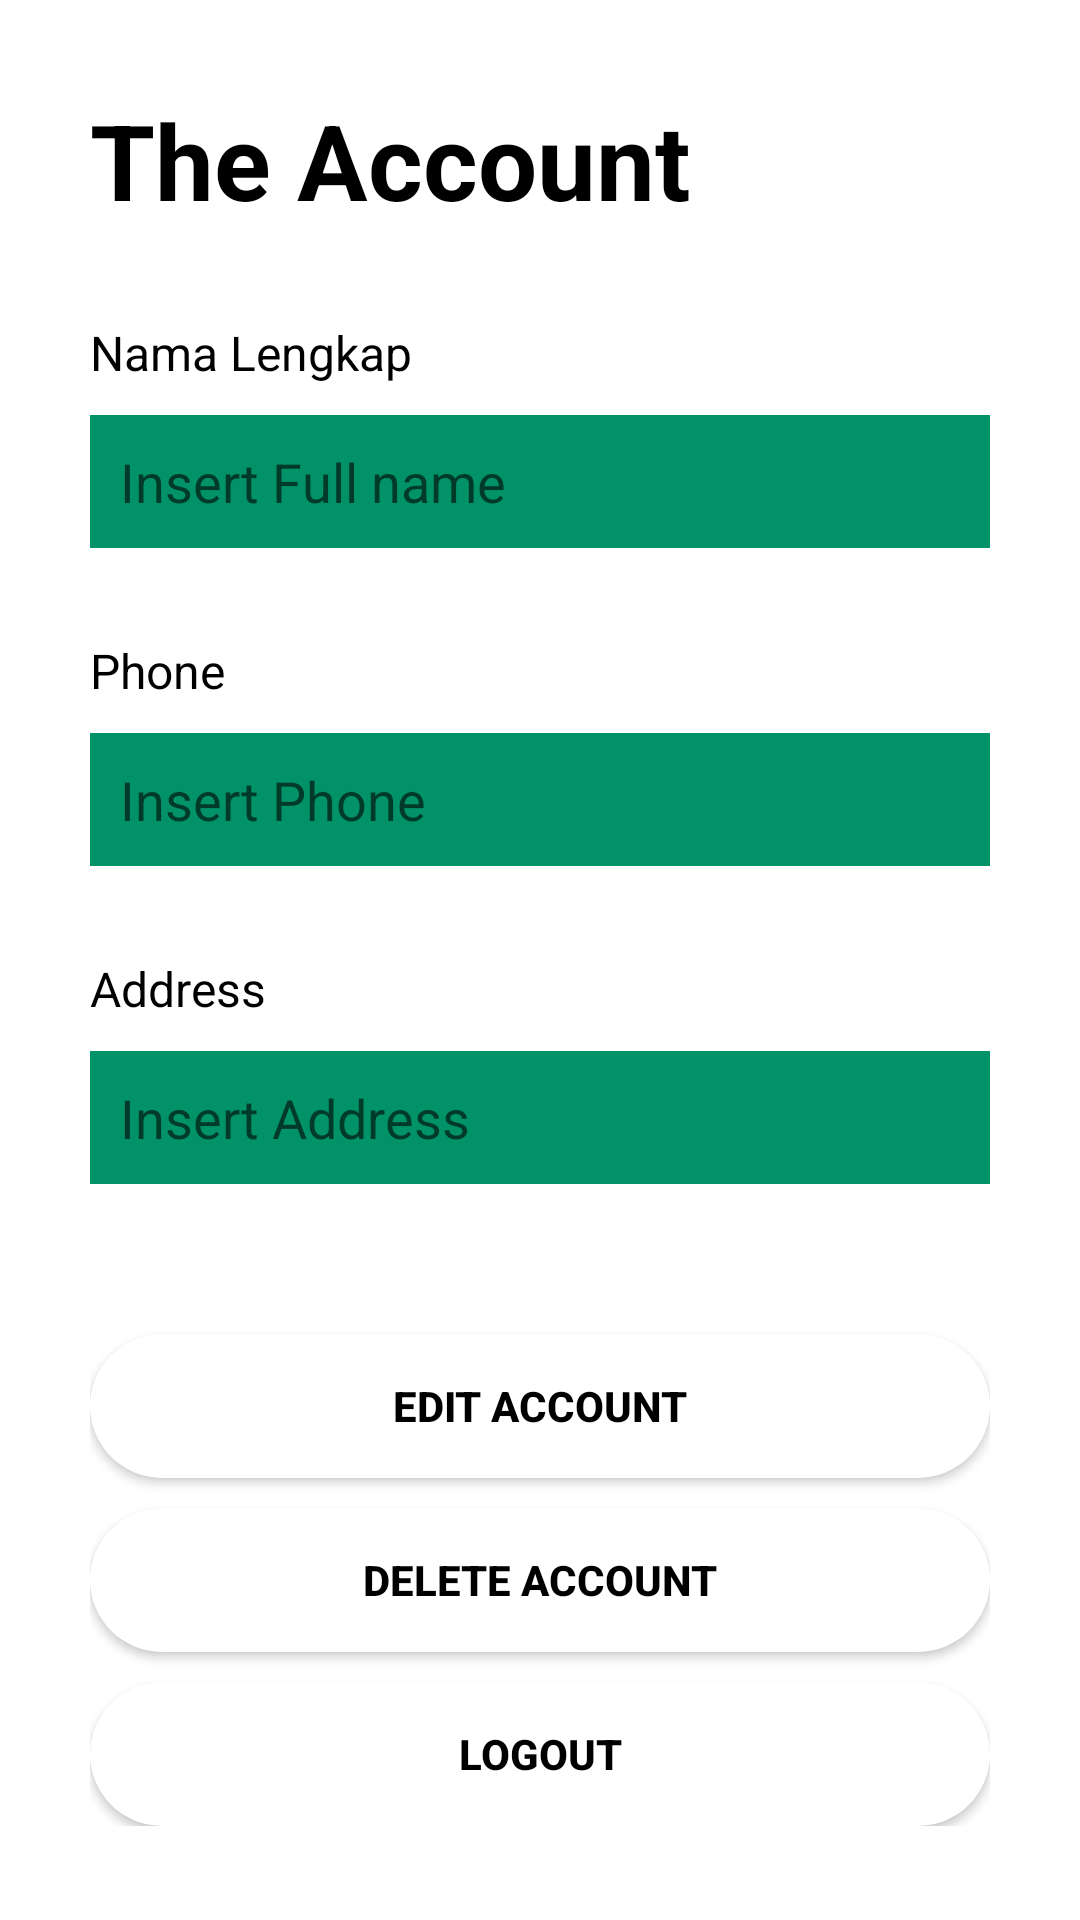

Layout XML and referenced resources for this Android screen:
<!-- AndroidManifest.xml: application theme Theme.AyamSwasta -->
<!-- res/layout/fragment_account.xml -->
<?xml version="1.0" encoding="utf-8"?>
<FrameLayout xmlns:android="http://schemas.android.com/apk/res/android"
    xmlns:tools="http://schemas.android.com/tools"
    android:layout_width="match_parent"
    android:layout_height="match_parent"
    tools:context=".AccountFragment">

    <LinearLayout
        android:layout_width="match_parent"
        android:layout_height="wrap_content"
        android:layout_marginStart="30dp"
        android:layout_marginEnd="30dp"
        android:orientation="vertical">

        <TextView
            android:layout_width="wrap_content"
            android:layout_height="wrap_content"
            android:text="The Account"
            android:textColor="@color/black"
            android:textSize="35dp"
            android:layout_marginTop="30dp"
            android:layout_marginBottom="30dp"
            android:textStyle="bold" />

        <TextView
            android:layout_width="wrap_content"
            android:layout_height="wrap_content"
            android:text="Nama Lengkap"
            android:textColor="@color/black"
            android:textSize="16dp"/>

        <EditText
            android:id="@+id/txtFullName"
            android:layout_width="match_parent"
            android:layout_height="wrap_content"
            android:hint="Insert Full name"
            android:textColor="@color/white"
            android:padding="10dp"
            android:layout_marginTop="10dp"
            android:background="@color/secondaryColor"/>

        <TextView
            android:layout_width="wrap_content"
            android:layout_height="wrap_content"
            android:layout_marginTop="30dp"
            android:text="Phone"
            android:textColor="@color/black"
            android:textSize="16dp"/>

        <EditText
            android:id="@+id/txtPhone"
            android:layout_width="match_parent"
            android:layout_height="wrap_content"
            android:hint="Insert Phone"
            android:textColor="@color/white"
            android:padding="10dp"
            android:layout_marginTop="10dp"
            android:inputType="phone"
            android:background="@color/secondaryColor"/>

        <TextView
            android:layout_width="wrap_content"
            android:layout_height="wrap_content"
            android:layout_marginTop="30dp"
            android:text="Address"
            android:textColor="@color/black"
            android:textSize="16dp"/>

        <EditText
            android:id="@+id/txtAddress"
            android:layout_width="match_parent"
            android:layout_height="wrap_content"
            android:hint="Insert Address"
            android:textColor="@color/white"
            android:padding="10dp"
            android:layout_marginTop="10dp"
            android:background="@color/secondaryColor"/>

        <Button
            android:id="@+id/btnEditAkun"
            android:layout_width="match_parent"
            android:layout_height="wrap_content"
            android:background="@drawable/kotak_putih"
            android:text="EDIT ACCOUNT"
            android:textStyle="bold"
            android:textColor="@color/black"
            android:layout_marginTop="50dp"/>

        <Button
            android:id="@+id/btnDelete"
            android:layout_width="match_parent"
            android:layout_height="wrap_content"
            android:background="@drawable/kotak_putih"
            android:text="DELETE ACCOUNT"
            android:textStyle="bold"
            android:textColor="@color/black"
            android:layout_marginTop="10dp"/>

        <Button
            android:id="@+id/btnLogout"
            android:layout_width="match_parent"
            android:layout_height="wrap_content"
            android:background="@drawable/kotak_putih"
            android:text="LOGOUT"
            android:textStyle="bold"
            android:textColor="@color/black"
            android:layout_marginTop="10dp"/>

    </LinearLayout>

</FrameLayout>
<!-- resources referenced by this layout -->
<resources>
  <color name="black">#FF000000</color>
  <color name="secondaryColor">#019267</color>
  <color name="white">#FFFFFFFF</color>
  <!-- drawable kotak_putih (drawable) -->
  <?xml version="1.0" encoding="utf-8"?>
  <shape xmlns:android="http://schemas.android.com/apk/res/android">
      <stroke
          android:width="0dp"/>
      <corners
          android:radius="50dp" />
      <padding
          android:left="1dp"
          android:right="1dp"
          android:top="1dp"
          android:bottom="1dp"/>
      <solid android:color="@color/white"/>
  </shape>
  <style name="Theme.AyamSwasta" parent="Theme.MaterialComponents.DayNight.NoActionBar">
          
          <item name="colorPrimary">@color/primaryColor</item>
          <item name="colorPrimaryVariant">@color/purple_700</item>
          <item name="colorOnPrimary">@color/white</item>
          
          <item name="colorSecondary">@color/secondaryColor</item>
          <item name="colorSecondaryVariant">@color/teal_700</item>
          <item name="colorOnSecondary">@color/black</item>
          
          <item name="android:statusBarColor" tools:targetApi="l">?attr/colorPrimaryVariant</item>
          
      </style>
  <color name="primaryColor">#F2BC1A</color>
  <color name="purple_700">#FF3700B3</color>
  <color name="teal_700">#FF018786</color>
</resources>
